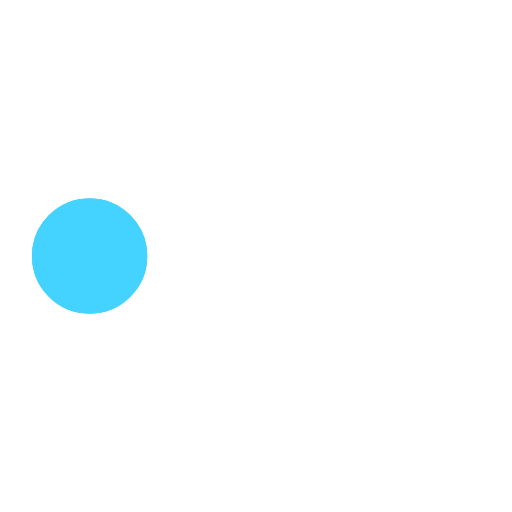
t = 0.00 s
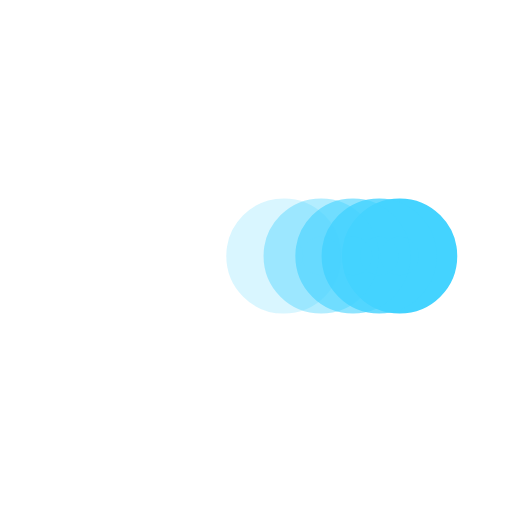
t = 0.38 s
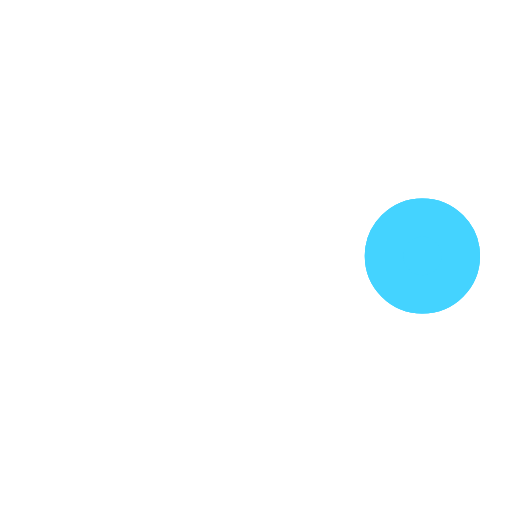
t = 0.73 s
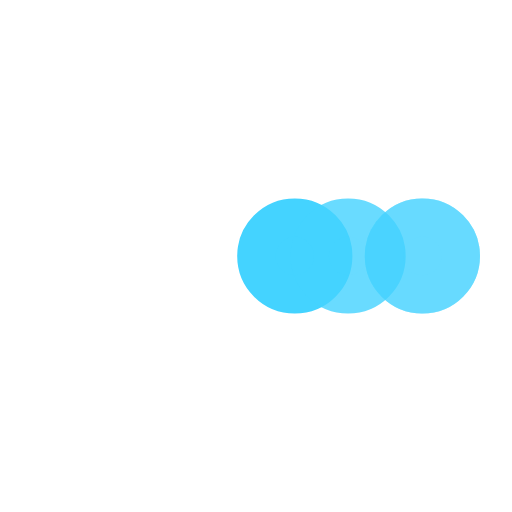
t = 1.10 s
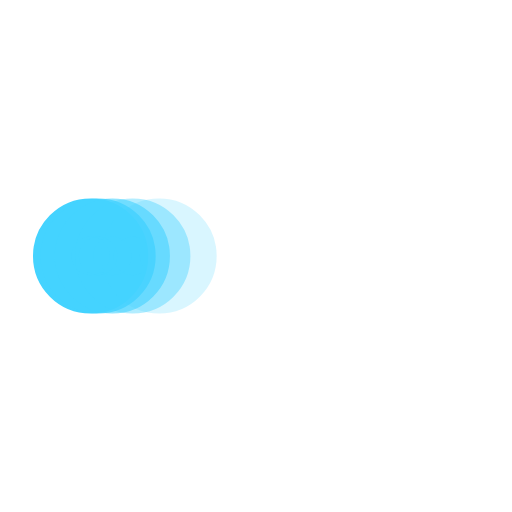
t = 1.48 s
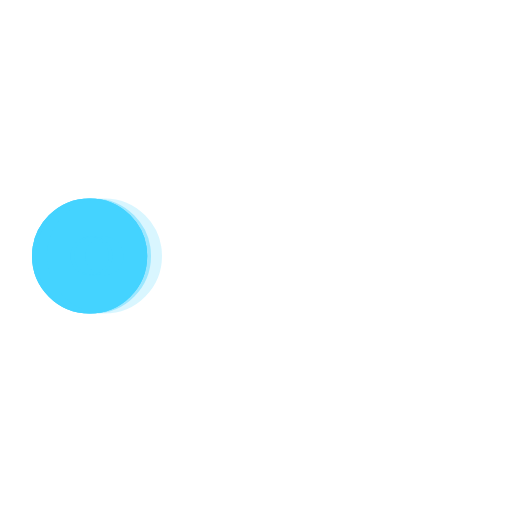
t = 1.60 s

The animated SVG that drew these frames (rendered in a browser with its animation timeline set to each time). Animation: 5 SMIL elements (animate=5); one cycle of 2.20 s, repeats indefinitely.

﻿<svg xmlns="http://www.w3.org/2000/svg" viewBox="0 0 200 200"><circle fill="#44D3FF" stroke="#44D3FF" stroke-width="15" r="15" cx="35" cy="100"><animate attributeName="cx" calcMode="spline" dur="2" values="35;165;165;35;35" keySplines="0 .1 .5 1;0 .1 .5 1;0 .1 .5 1;0 .1 .5 1" repeatCount="indefinite" begin="0"></animate></circle><circle fill="#44D3FF" stroke="#44D3FF" stroke-width="15" opacity=".8" r="15" cx="35" cy="100"><animate attributeName="cx" calcMode="spline" dur="2" values="35;165;165;35;35" keySplines="0 .1 .5 1;0 .1 .5 1;0 .1 .5 1;0 .1 .5 1" repeatCount="indefinite" begin="0.05"></animate></circle><circle fill="#44D3FF" stroke="#44D3FF" stroke-width="15" opacity=".6" r="15" cx="35" cy="100"><animate attributeName="cx" calcMode="spline" dur="2" values="35;165;165;35;35" keySplines="0 .1 .5 1;0 .1 .5 1;0 .1 .5 1;0 .1 .5 1" repeatCount="indefinite" begin=".1"></animate></circle><circle fill="#44D3FF" stroke="#44D3FF" stroke-width="15" opacity=".4" r="15" cx="35" cy="100"><animate attributeName="cx" calcMode="spline" dur="2" values="35;165;165;35;35" keySplines="0 .1 .5 1;0 .1 .5 1;0 .1 .5 1;0 .1 .5 1" repeatCount="indefinite" begin=".15"></animate></circle><circle fill="#44D3FF" stroke="#44D3FF" stroke-width="15" opacity=".2" r="15" cx="35" cy="100"><animate attributeName="cx" calcMode="spline" dur="2" values="35;165;165;35;35" keySplines="0 .1 .5 1;0 .1 .5 1;0 .1 .5 1;0 .1 .5 1" repeatCount="indefinite" begin=".2"></animate></circle></svg>